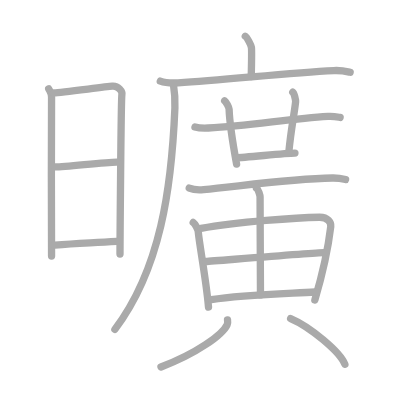
t = 0.00 s
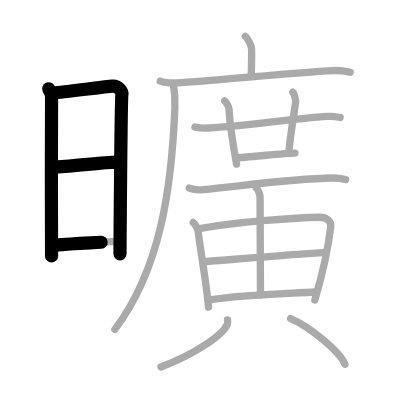
t = 3.75 s
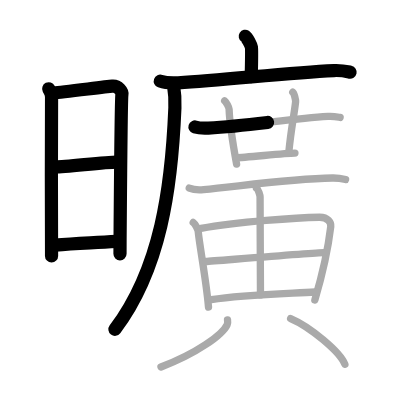
t = 7.50 s
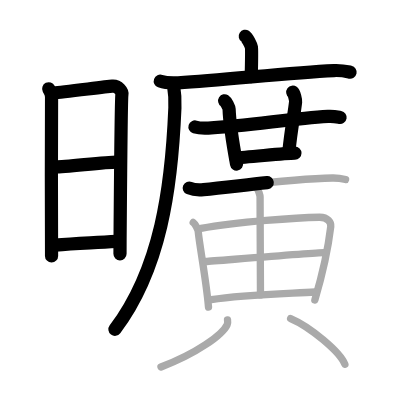
t = 11.50 s
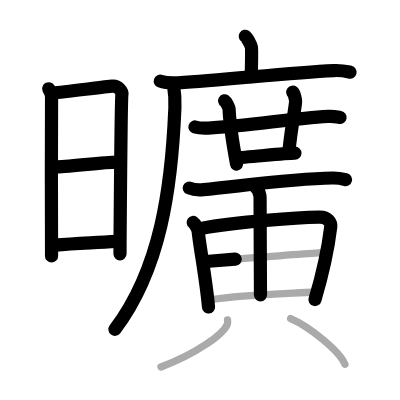
t = 15.25 s
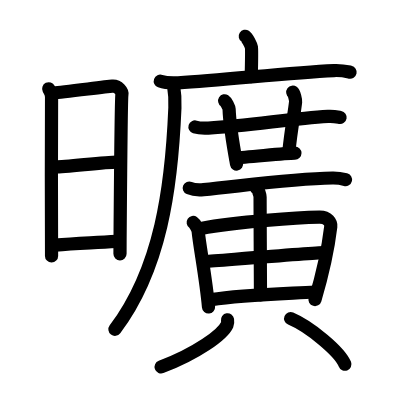
t = 19.00 s

The animated SVG that drew these frames (rendered in a browser with its animation timeline set to each time). Animation: 19 SMIL elements (animate=19); one cycle of 19.00 s.

<?xml version="1.0" standalone="no"?>
<!DOCTYPE svg PUBLIC "-//W3C//DTD SVG 1.1//EN"   "http://www.w3.org/Graphics/SVG/1.1/DTD/svg11.dtd">
<svg width="400px" height="400px"  version="1.1" xmlns="http://www.w3.org/2000/svg">
  <defs>
    <marker id="Triangle" viewBox="0 0 10 10" refX="0" refY="5" markerUnits="strokeWidth" markerWidth="3" style="stroke-opacity:0%;fill:#aaaaaa;" markerHeight="2" orient="auto">
      <path d="M 0 0 L 10 5 L 0 10 z" />
    </marker>
    
    <marker id="Arrow" viewBox="0 0 10 10" refX="5" refY="5" markerUnits="strokeWidth" markerWidth="1.8" style="stroke-opacity:0%;fill:#770000;" markerHeight="2" orient="auto">
      <path d="M 0 4 L 6 4 L 4 1 L 10 5 L 4 9 L 6 6 L 0 6 z" />
        <circle cx="5" cy="5" r="5" />
      </marker>
    
    <marker id="TriangleRed" viewBox="0 0 10 10" refX="0" refY="5" markerUnits="strokeWidth" markerWidth="3" style="stroke-opacity:0%;fill:#CC0000;" markerHeight="2" orient="auto">
      <path d="M 0 0 L 10 5 L 0 10 z" />
    </marker>
    
    <marker id="ArrowRed" viewBox="0 0 10 10" refX="5" refY="5" markerUnits="strokeWidth" markerWidth="1.8" style="stroke-opacity:0%;fill:#CC0000;" markerHeight="2" orient="auto">
      <path d="M 0 4 L 6 4 L 4 1 L 10 5 L 4 9 L 6 6 L 0 6 z" />
        <circle cx="5" cy="5" r="5" />
      </marker>
    
  </defs>
  
  <path style="fill:#ffffff; fill-opacity:100%; fill-rule:evenodd; stroke-width:0;" d="M 0 0 L 400px 0 L 400px 400px L 0 400px L 0 0" />

  <g transform="scale(3.6697247706422 3.6697247706422)">
<path style="fill:none; fill-opacity:0%; fill-rule:evenodd; stroke:#aaaaaa; stroke-opacity:100%; stroke-width: 1.5pt; stroke-linejoin:round; stroke-linecap:round;" d="M13.27 24.19c0.39 0.78 0.78 1.18 0.78 2.22c0 1.04-0.13 42.29 0 43.34"></path>
<path style="fill:none; fill-opacity:0%; fill-rule:evenodd; stroke:#aaaaaa; stroke-opacity:100%; stroke-width: 1.5pt; stroke-linejoin:round; stroke-linecap:round;" d="M14.69 25.32c2.2-0.13 13.91-1.67 15.92-1.83c1.67-0.13 2.74 1.45 2.61 2.22c-0.26 1.57-0.52 42.73-0.52 43.51"></path>
<path style="fill:none; fill-opacity:0%; fill-rule:evenodd; stroke:#aaaaaa; stroke-opacity:100%; stroke-width: 1.5pt; stroke-linejoin:round; stroke-linecap:round;" d="M15.08 45.48c2.97 0 13.36-1.31 16.72-1.31"></path>
<path style="fill:none; fill-opacity:0%; fill-rule:evenodd; stroke:#aaaaaa; stroke-opacity:100%; stroke-width: 1.5pt; stroke-linejoin:round; stroke-linecap:round;" d="M14.94 66.81c6.06-0.56 9.31-0.56 16.85-1.04"></path>
<path style="fill:none; fill-opacity:0%; fill-rule:evenodd; stroke:#aaaaaa; stroke-opacity:100%; stroke-width: 1.5pt; stroke-linejoin:round; stroke-linecap:round;" d="M66.84 9.88c0.5 0.32 1.57 2.39 1.67 3.02c0.1 0.64 0.05 3.99-0.05 7.98"></path>
<path style="fill:none; fill-opacity:0%; fill-rule:evenodd; stroke:#aaaaaa; stroke-opacity:100%; stroke-width: 1.5pt; stroke-linejoin:round; stroke-linecap:round;" d="M43.68 22.11c1.27 0.46 3.59 0.53 4.86 0.46c13.18-0.76 29.68-2.74 42.45-3.34c2.11-0.1 3.38 0.22 4.43 0.45"></path>
<path style="fill:none; fill-opacity:0%; fill-rule:evenodd; stroke:#aaaaaa; stroke-opacity:100%; stroke-width: 1.5pt; stroke-linejoin:round; stroke-linecap:round;" d="M47.26 23.03c0.24 1.46 0.49 4.08 0.4 6.36c-0.9 21.87-3.9 43.87-16.35 60.36"></path>
<path style="fill:none; fill-opacity:0%; fill-rule:evenodd; stroke:#aaaaaa; stroke-opacity:100%; stroke-width: 1.5pt; stroke-linejoin:round; stroke-linecap:round;" d="M53.13 34.6c0.95 0.29 2.69 0.34 3.64 0.29c11.61-0.63 22.08-2.56 32.6-3.17c1.58-0.09 2.53 0.14 3.32 0.28"></path>
<path style="fill:none; fill-opacity:0%; fill-rule:evenodd; stroke:#aaaaaa; stroke-opacity:100%; stroke-width: 1.5pt; stroke-linejoin:round; stroke-linecap:round;" d="M61.22 27.47c0.38 0.24 1.19 1.78 1.21 2.27c0.11 3.27 0.77 8.04 2.04 14.97"></path>
<path style="fill:none; fill-opacity:0%; fill-rule:evenodd; stroke:#aaaaaa; stroke-opacity:100%; stroke-width: 1.5pt; stroke-linejoin:round; stroke-linecap:round;" d="M79.78 25.12c0.38 0.28 0.83 2.09 0.77 2.65c-0.38 3.43-1.21 7.22-1.84 13.61"></path>
<path style="fill:none; fill-opacity:0%; fill-rule:evenodd; stroke:#aaaaaa; stroke-opacity:100%; stroke-width: 1.5pt; stroke-linejoin:round; stroke-linecap:round;" d="M64.24 42.98c2.49 0 13.34-1.26 16.13-1.26"></path>
<path style="fill:none; fill-opacity:0%; fill-rule:evenodd; stroke:#aaaaaa; stroke-opacity:100%; stroke-width: 1.5pt; stroke-linejoin:round; stroke-linecap:round;" d="M51.57 51.24c1.02 0.43 2.89 0.52 3.9 0.43c9.43-0.87 23.66-2.99 35.14-3.16c1.7-0.03 2.72 0.21 3.56 0.42"></path>
<path style="fill:none; fill-opacity:0%; fill-rule:evenodd; stroke:#aaaaaa; stroke-opacity:100%; stroke-width: 1.5pt; stroke-linejoin:round; stroke-linecap:round;" d="M52.65 60.62c0.55 0.37 1.31 1.97 1.36 2.46c0.35 3.8 2.17 13.25 2.81 20.6"></path>
<path style="fill:none; fill-opacity:0%; fill-rule:evenodd; stroke:#aaaaaa; stroke-opacity:100%; stroke-width: 1.5pt; stroke-linejoin:round; stroke-linecap:round;" d="M54.78 62.24c10.04-1.82 26.51-2.95 32.24-3.05c2.37-0.05 3.24 1.51 3.11 2.58c-0.47 3.92-1.83 11.56-4.33 19.96"></path>
<path style="fill:none; fill-opacity:0%; fill-rule:evenodd; stroke:#aaaaaa; stroke-opacity:100%; stroke-width: 1.5pt; stroke-linejoin:round; stroke-linecap:round;" d="M69.89 51.28c0.53 0.33 0.98 2.01 0.98 2.42c0.01 6.81 0.11 24.84 0.11 26.66"></path>
<path style="fill:none; fill-opacity:0%; fill-rule:evenodd; stroke:#aaaaaa; stroke-opacity:100%; stroke-width: 1.5pt; stroke-linejoin:round; stroke-linecap:round;" d="M56.1 71.26c2.81-0.19 29.74-2.43 32.06-2.43"></path>
<path style="fill:none; fill-opacity:0%; fill-rule:evenodd; stroke:#aaaaaa; stroke-opacity:100%; stroke-width: 1.5pt; stroke-linejoin:round; stroke-linecap:round;" d="M57.59 81.65c8.13-1.36 18.71-1.58 28.27-2.08"></path>
<path style="fill:none; fill-opacity:0%; fill-rule:evenodd; stroke:#aaaaaa; stroke-opacity:100%; stroke-width: 1.5pt; stroke-linejoin:round; stroke-linecap:round;" d="M62 87.17c0.05 0.32 0.11 0.84-0.1 1.3c-1.24 2.75-8.33 7.84-18.03 11.53"></path>
<path style="fill:none; fill-opacity:0%; fill-rule:evenodd; stroke:#aaaaaa; stroke-opacity:100%; stroke-width: 1.5pt; stroke-linejoin:round; stroke-linecap:round;" d="M79.2 86.8c5.22 2.2 13.48 9.05 14.78 12.47"></path>

<path style="fill:none; fill-opacity:0%; fill-rule:evenodd; stroke:#000000; stroke-opacity:100%; stroke-width: 2.7pt; stroke-linejoin:round; stroke-linecap:round;" d="M13.27 24.19c0.39 0.78 0.78 1.18 0.78 2.22c0 1.04-0.13 42.29 0 43.34" pathLength="100" stroke-dashoffset="100" stroke-dasharray="100 105"><animate id="dashAnim1" attributeName="stroke-dashoffset" from="100" to="0" dur="1s" calcMode="linear" fill="freeze"/></path>
<path style="fill:none; fill-opacity:0%; fill-rule:evenodd; stroke:#000000; stroke-opacity:100%; stroke-width: 2.7pt; stroke-linejoin:round; stroke-linecap:round;" d="M14.69 25.32c2.2-0.13 13.91-1.67 15.92-1.83c1.67-0.13 2.74 1.45 2.61 2.22c-0.26 1.57-0.52 42.73-0.52 43.51" pathLength="100" stroke-dashoffset="100" stroke-dasharray="100 105"><animate id="dashAnim2" attributeName="stroke-dashoffset" from="100" to="0" dur="1s" calcMode="linear" begin="dashAnim1.end" fill="freeze"/></path>
<path style="fill:none; fill-opacity:0%; fill-rule:evenodd; stroke:#000000; stroke-opacity:100%; stroke-width: 2.7pt; stroke-linejoin:round; stroke-linecap:round;" d="M15.08 45.48c2.97 0 13.36-1.31 16.72-1.31" pathLength="100" stroke-dashoffset="100" stroke-dasharray="100 105"><animate id="dashAnim3" attributeName="stroke-dashoffset" from="100" to="0" dur="1s" calcMode="linear" begin="dashAnim2.end" fill="freeze"/></path>
<path style="fill:none; fill-opacity:0%; fill-rule:evenodd; stroke:#000000; stroke-opacity:100%; stroke-width: 2.7pt; stroke-linejoin:round; stroke-linecap:round;" d="M14.94 66.81c6.06-0.56 9.31-0.56 16.85-1.04" pathLength="100" stroke-dashoffset="100" stroke-dasharray="100 105"><animate id="dashAnim4" attributeName="stroke-dashoffset" from="100" to="0" dur="1s" calcMode="linear" begin="dashAnim3.end" fill="freeze"/></path>
<path style="fill:none; fill-opacity:0%; fill-rule:evenodd; stroke:#000000; stroke-opacity:100%; stroke-width: 2.7pt; stroke-linejoin:round; stroke-linecap:round;" d="M66.84 9.88c0.5 0.32 1.57 2.39 1.67 3.02c0.1 0.64 0.05 3.99-0.05 7.98" pathLength="100" stroke-dashoffset="100" stroke-dasharray="100 105"><animate id="dashAnim5" attributeName="stroke-dashoffset" from="100" to="0" dur="1s" calcMode="linear" begin="dashAnim4.end" fill="freeze"/></path>
<path style="fill:none; fill-opacity:0%; fill-rule:evenodd; stroke:#000000; stroke-opacity:100%; stroke-width: 2.7pt; stroke-linejoin:round; stroke-linecap:round;" d="M43.68 22.11c1.27 0.46 3.59 0.53 4.86 0.46c13.18-0.76 29.68-2.74 42.45-3.34c2.11-0.1 3.38 0.22 4.43 0.45" pathLength="100" stroke-dashoffset="100" stroke-dasharray="100 105"><animate id="dashAnim6" attributeName="stroke-dashoffset" from="100" to="0" dur="1s" calcMode="linear" begin="dashAnim5.end" fill="freeze"/></path>
<path style="fill:none; fill-opacity:0%; fill-rule:evenodd; stroke:#000000; stroke-opacity:100%; stroke-width: 2.7pt; stroke-linejoin:round; stroke-linecap:round;" d="M47.26 23.03c0.24 1.46 0.49 4.08 0.4 6.36c-0.9 21.87-3.9 43.87-16.35 60.36" pathLength="100" stroke-dashoffset="100" stroke-dasharray="100 105"><animate id="dashAnim7" attributeName="stroke-dashoffset" from="100" to="0" dur="1s" calcMode="linear" begin="dashAnim6.end" fill="freeze"/></path>
<path style="fill:none; fill-opacity:0%; fill-rule:evenodd; stroke:#000000; stroke-opacity:100%; stroke-width: 2.7pt; stroke-linejoin:round; stroke-linecap:round;" d="M53.13 34.6c0.95 0.29 2.69 0.34 3.64 0.29c11.61-0.63 22.08-2.56 32.6-3.17c1.58-0.09 2.53 0.14 3.32 0.28" pathLength="100" stroke-dashoffset="100" stroke-dasharray="100 105"><animate id="dashAnim8" attributeName="stroke-dashoffset" from="100" to="0" dur="1s" calcMode="linear" begin="dashAnim7.end" fill="freeze"/></path>
<path style="fill:none; fill-opacity:0%; fill-rule:evenodd; stroke:#000000; stroke-opacity:100%; stroke-width: 2.7pt; stroke-linejoin:round; stroke-linecap:round;" d="M61.22 27.47c0.38 0.24 1.19 1.78 1.21 2.27c0.11 3.27 0.77 8.04 2.04 14.97" pathLength="100" stroke-dashoffset="100" stroke-dasharray="100 105"><animate id="dashAnim9" attributeName="stroke-dashoffset" from="100" to="0" dur="1s" calcMode="linear" begin="dashAnim8.end" fill="freeze"/></path>
<path style="fill:none; fill-opacity:0%; fill-rule:evenodd; stroke:#000000; stroke-opacity:100%; stroke-width: 2.7pt; stroke-linejoin:round; stroke-linecap:round;" d="M79.78 25.12c0.38 0.28 0.83 2.09 0.77 2.65c-0.38 3.43-1.21 7.22-1.84 13.61" pathLength="100" stroke-dashoffset="100" stroke-dasharray="100 105"><animate id="dashAnim10" attributeName="stroke-dashoffset" from="100" to="0" dur="1s" calcMode="linear" begin="dashAnim9.end" fill="freeze"/></path>
<path style="fill:none; fill-opacity:0%; fill-rule:evenodd; stroke:#000000; stroke-opacity:100%; stroke-width: 2.7pt; stroke-linejoin:round; stroke-linecap:round;" d="M64.24 42.98c2.49 0 13.34-1.26 16.13-1.26" pathLength="100" stroke-dashoffset="100" stroke-dasharray="100 105"><animate id="dashAnim11" attributeName="stroke-dashoffset" from="100" to="0" dur="1s" calcMode="linear" begin="dashAnim10.end" fill="freeze"/></path>
<path style="fill:none; fill-opacity:0%; fill-rule:evenodd; stroke:#000000; stroke-opacity:100%; stroke-width: 2.7pt; stroke-linejoin:round; stroke-linecap:round;" d="M51.57 51.24c1.02 0.43 2.89 0.52 3.9 0.43c9.43-0.87 23.66-2.99 35.14-3.16c1.7-0.03 2.72 0.21 3.56 0.42" pathLength="100" stroke-dashoffset="100" stroke-dasharray="100 105"><animate id="dashAnim12" attributeName="stroke-dashoffset" from="100" to="0" dur="1s" calcMode="linear" begin="dashAnim11.end" fill="freeze"/></path>
<path style="fill:none; fill-opacity:0%; fill-rule:evenodd; stroke:#000000; stroke-opacity:100%; stroke-width: 2.7pt; stroke-linejoin:round; stroke-linecap:round;" d="M52.65 60.62c0.55 0.37 1.31 1.97 1.36 2.46c0.35 3.8 2.17 13.25 2.81 20.6" pathLength="100" stroke-dashoffset="100" stroke-dasharray="100 105"><animate id="dashAnim13" attributeName="stroke-dashoffset" from="100" to="0" dur="1s" calcMode="linear" begin="dashAnim12.end" fill="freeze"/></path>
<path style="fill:none; fill-opacity:0%; fill-rule:evenodd; stroke:#000000; stroke-opacity:100%; stroke-width: 2.7pt; stroke-linejoin:round; stroke-linecap:round;" d="M54.78 62.24c10.04-1.82 26.51-2.95 32.24-3.05c2.37-0.05 3.24 1.51 3.11 2.58c-0.47 3.92-1.83 11.56-4.33 19.96" pathLength="100" stroke-dashoffset="100" stroke-dasharray="100 105"><animate id="dashAnim14" attributeName="stroke-dashoffset" from="100" to="0" dur="1s" calcMode="linear" begin="dashAnim13.end" fill="freeze"/></path>
<path style="fill:none; fill-opacity:0%; fill-rule:evenodd; stroke:#000000; stroke-opacity:100%; stroke-width: 2.7pt; stroke-linejoin:round; stroke-linecap:round;" d="M69.89 51.28c0.53 0.33 0.98 2.01 0.98 2.42c0.01 6.81 0.11 24.84 0.11 26.66" pathLength="100" stroke-dashoffset="100" stroke-dasharray="100 105"><animate id="dashAnim15" attributeName="stroke-dashoffset" from="100" to="0" dur="1s" calcMode="linear" begin="dashAnim14.end" fill="freeze"/></path>
<path style="fill:none; fill-opacity:0%; fill-rule:evenodd; stroke:#000000; stroke-opacity:100%; stroke-width: 2.7pt; stroke-linejoin:round; stroke-linecap:round;" d="M56.1 71.26c2.81-0.19 29.74-2.43 32.06-2.43" pathLength="100" stroke-dashoffset="100" stroke-dasharray="100 105"><animate id="dashAnim16" attributeName="stroke-dashoffset" from="100" to="0" dur="1s" calcMode="linear" begin="dashAnim15.end" fill="freeze"/></path>
<path style="fill:none; fill-opacity:0%; fill-rule:evenodd; stroke:#000000; stroke-opacity:100%; stroke-width: 2.7pt; stroke-linejoin:round; stroke-linecap:round;" d="M57.59 81.65c8.13-1.36 18.71-1.58 28.27-2.08" pathLength="100" stroke-dashoffset="100" stroke-dasharray="100 105"><animate id="dashAnim17" attributeName="stroke-dashoffset" from="100" to="0" dur="1s" calcMode="linear" begin="dashAnim16.end" fill="freeze"/></path>
<path style="fill:none; fill-opacity:0%; fill-rule:evenodd; stroke:#000000; stroke-opacity:100%; stroke-width: 2.7pt; stroke-linejoin:round; stroke-linecap:round;" d="M62 87.17c0.05 0.32 0.11 0.84-0.1 1.3c-1.24 2.75-8.33 7.84-18.03 11.53" pathLength="100" stroke-dashoffset="100" stroke-dasharray="100 105"><animate id="dashAnim18" attributeName="stroke-dashoffset" from="100" to="0" dur="1s" calcMode="linear" begin="dashAnim17.end" fill="freeze"/></path>
<path style="fill:none; fill-opacity:0%; fill-rule:evenodd; stroke:#000000; stroke-opacity:100%; stroke-width: 2.7pt; stroke-linejoin:round; stroke-linecap:round;" d="M79.2 86.8c5.22 2.2 13.48 9.05 14.78 12.47" pathLength="100" stroke-dashoffset="100" stroke-dasharray="100 105"><animate id="dashAnim19" attributeName="stroke-dashoffset" from="100" to="0" dur="1s" calcMode="linear" begin="dashAnim18.end" fill="freeze"/></path>

</g>

</svg>  
          
